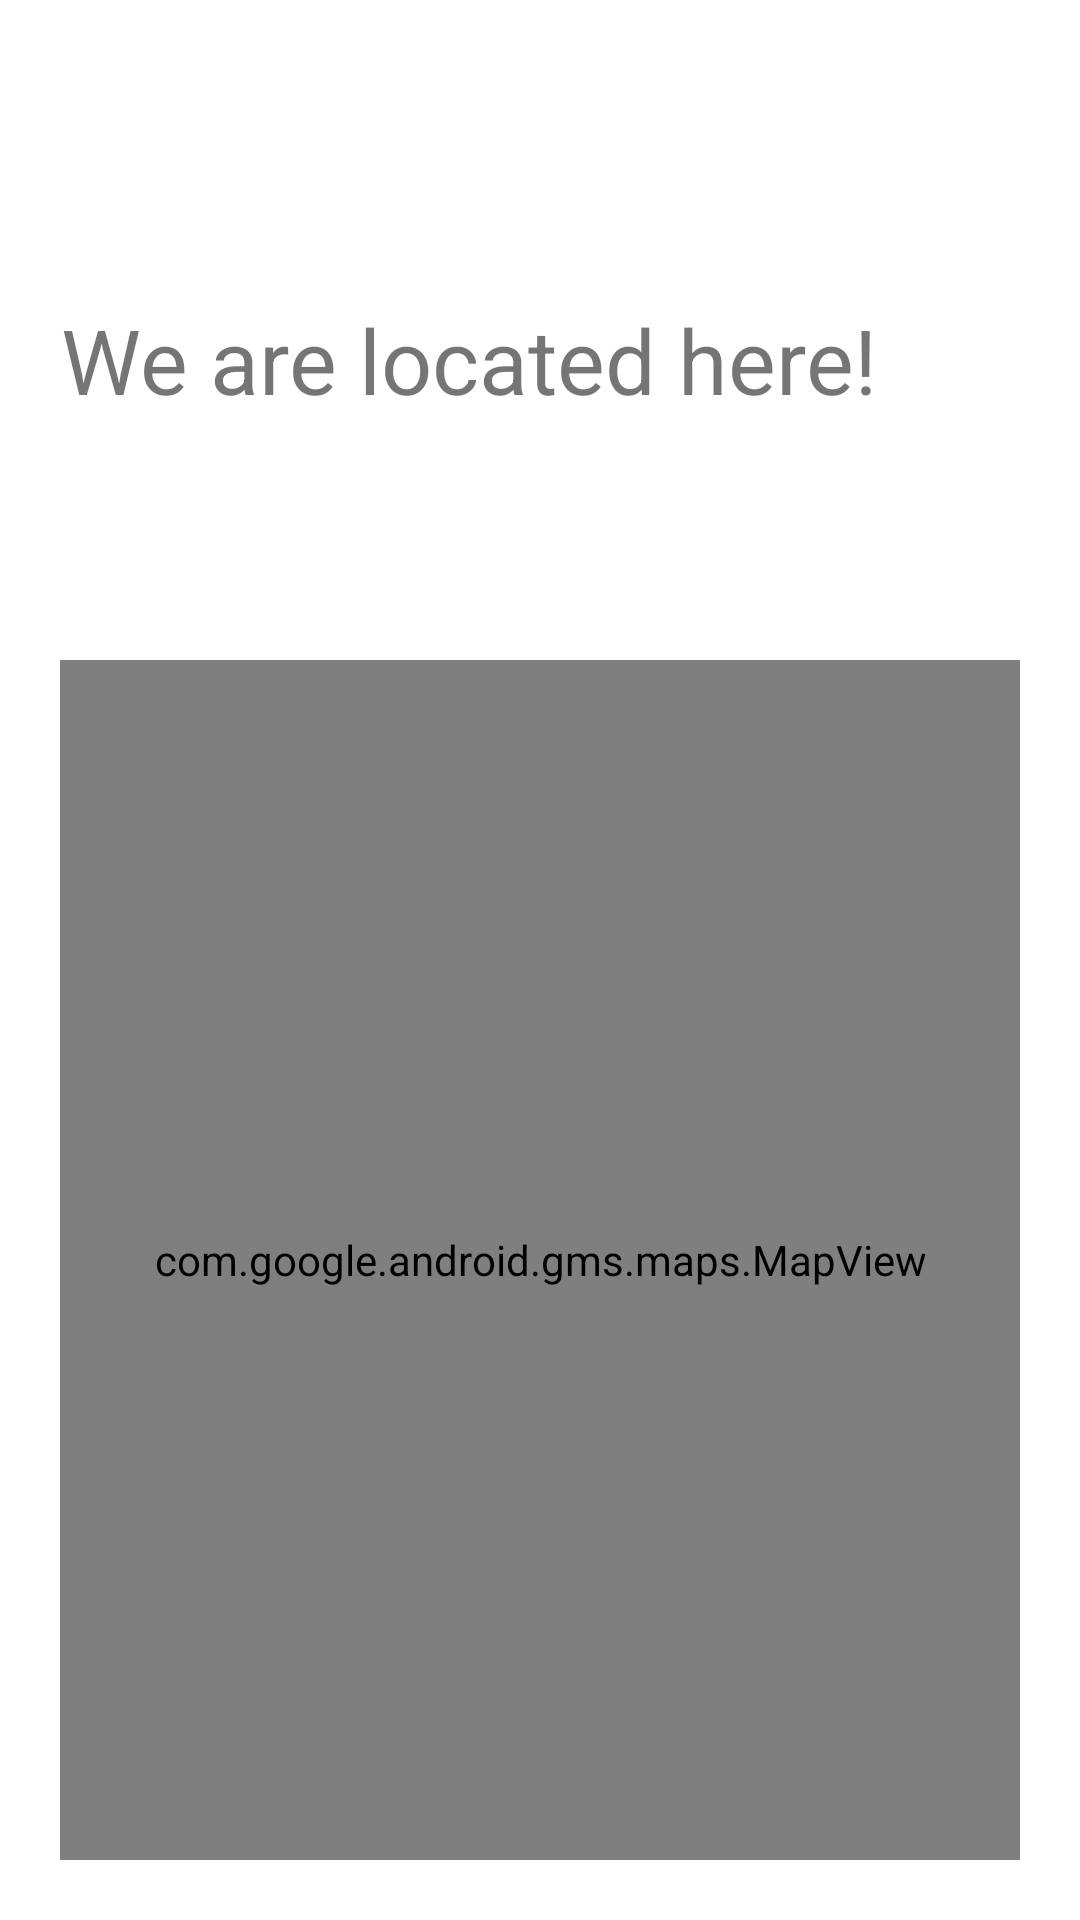

Write the Android layout XML for this screen, with the resource values it uses.
<!-- AndroidManifest.xml: application theme Theme.RocketApp -->
<!-- res/layout/fragment_location.xml -->
<LinearLayout xmlns:android="http://schemas.android.com/apk/res/android"
    xmlns:tools="http://schemas.android.com/tools"
    android:layout_width="match_parent"
    android:layout_height="match_parent"
    android:orientation="vertical"
    android:padding="@dimen/_20dp"
    tools:context=".fragment.LocationFragment">

    <TextView
        android:layout_width="wrap_content"
        android:layout_height="0dp"
        android:layout_weight="1"
        android:textSize="@dimen/_30sp"
        android:gravity="center"
        android:text="@string/we_are_located_here" />

    <com.google.android.gms.maps.MapView
        android:id="@+id/mapView"
        android:layout_width="match_parent"
        android:layout_height="0dp"
        android:layout_weight="2" />

</LinearLayout>
<!-- resources referenced by this layout -->
<resources>
  <dimen name="_20dp">20dp</dimen>
  <dimen name="_30sp">30sp</dimen>
  <string name="we_are_located_here">We are located here!</string>
  <style name="Theme.RocketApp" parent="Theme.MaterialComponents.DayNight.DarkActionBar">
          <item name="colorPrimary">@color/rocket_primary</item>
          <item name="colorPrimaryVariant">@color/rocket_primary_variant</item>
          <item name="colorOnPrimary">@color/white</item>
          <item name="colorSecondary">@color/rocket_secondary</item>
          <item name="colorSecondaryVariant">@color/rocket_secondary_variant</item>
          <item name="colorOnSecondary">@color/black</item>
          <item name="android:statusBarColor">?attr/colorPrimaryVariant</item>
      </style>
  <color name="rocket_primary">#FF5722</color>
  <color name="rocket_primary_variant">#E64A19</color>
  <color name="white">#FFFFFFFF</color>
  <color name="rocket_secondary">#4CAF50</color>
  <color name="rocket_secondary_variant">#388E3C</color>
  <color name="black">#FF000000</color>
</resources>
